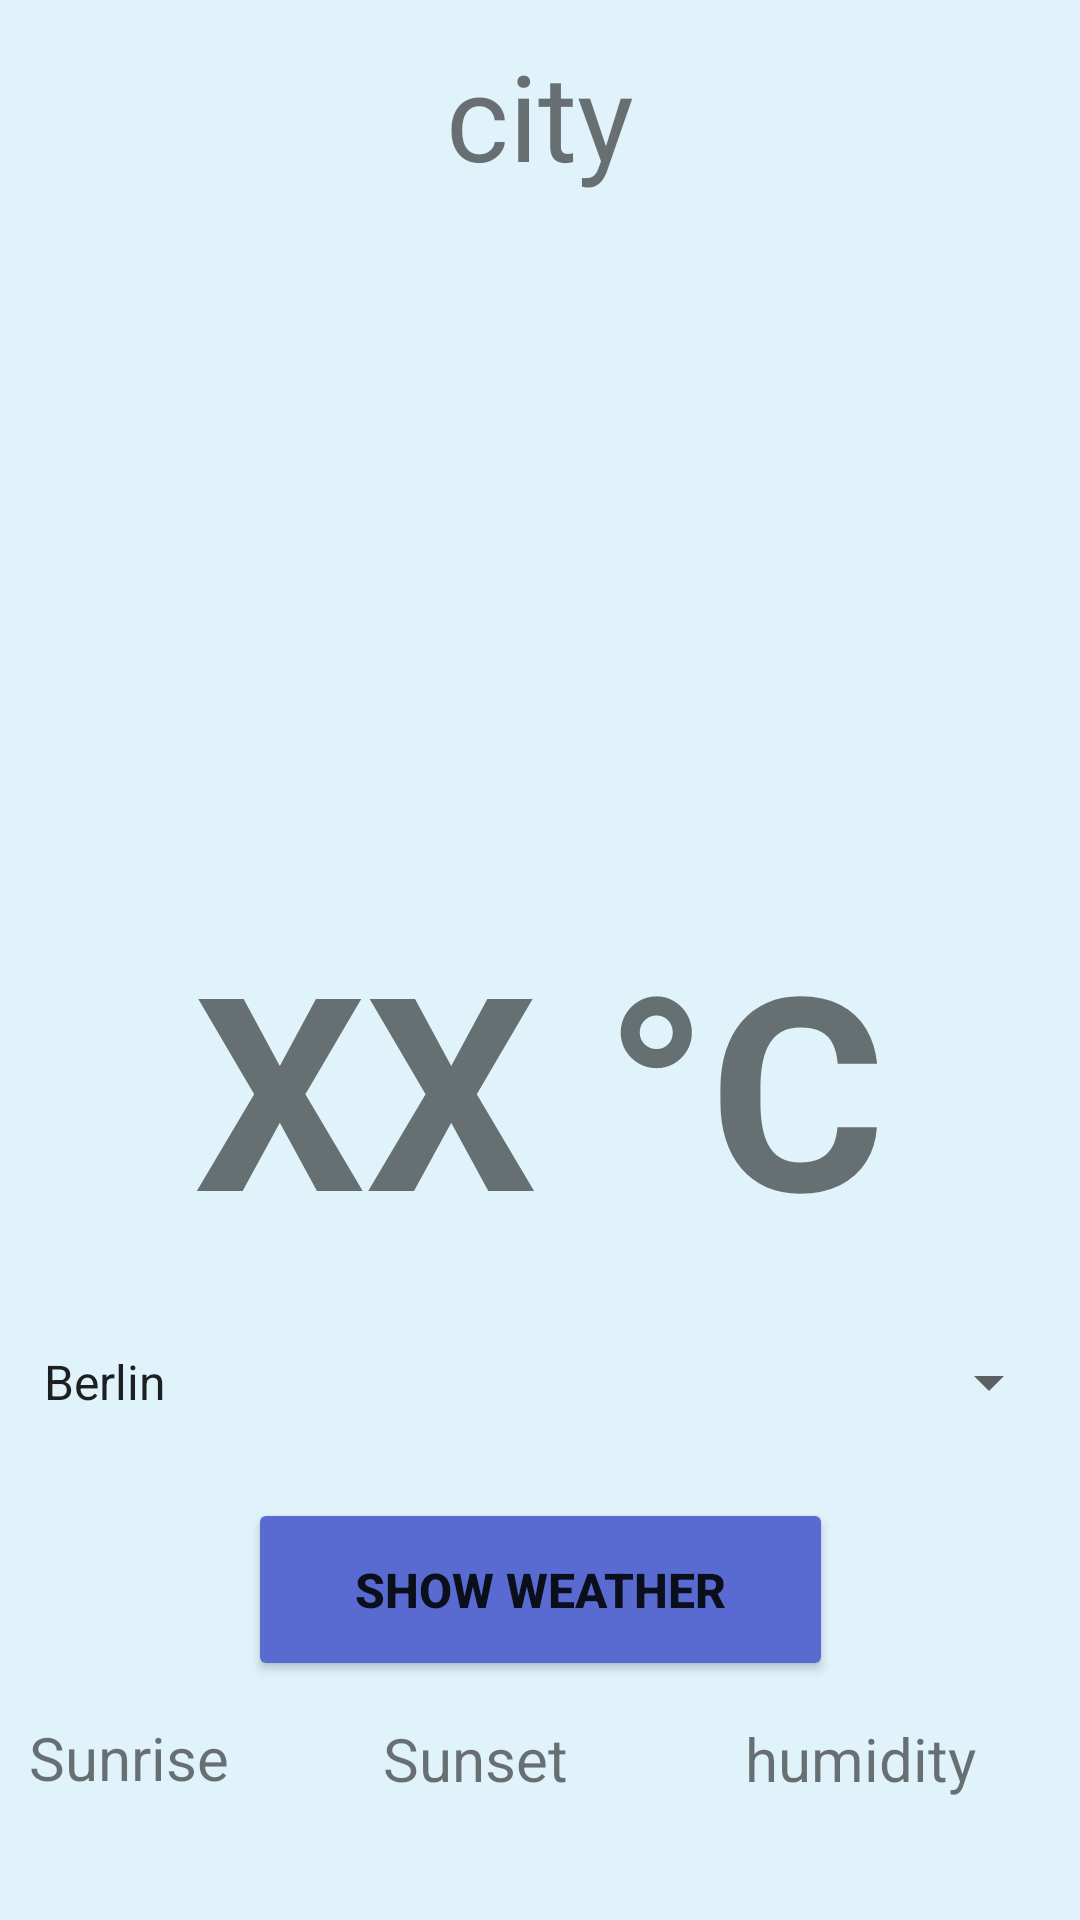

Reconstruct the res/layout file that produces this screen, plus the resources it refers to.
<!-- AndroidManifest.xml: application theme Theme.ProjectSaraD -->
<!-- res/layout/activity_main.xml -->
<?xml version="1.0" encoding="utf-8"?>
<androidx.constraintlayout.widget.ConstraintLayout xmlns:android="http://schemas.android.com/apk/res/android"
    xmlns:app="http://schemas.android.com/apk/res-auto"
    xmlns:tools="http://schemas.android.com/tools"
    android:layout_width="match_parent"
    android:layout_height="match_parent"
    android:background="#E0F2FA"
    tools:context=".MainActivity">


    <TextView
        android:id="@+id/description"
        android:layout_width="match_parent"
        android:layout_height="wrap_content"
        android:gravity="center_horizontal"
        android:text="city"
        android:textSize="40sp"
        app:layout_constraintBottom_toTopOf="@+id/weatherbackground"
        app:layout_constraintEnd_toEndOf="parent"
        app:layout_constraintHorizontal_bias="0.0"
        app:layout_constraintStart_toStartOf="parent"
        app:layout_constraintTop_toTopOf="parent" />

    <ImageView
        android:id="@+id/weatherbackground"
        android:layout_width="377dp"
        android:layout_height="213dp"
        app:layout_constraintBottom_toTopOf="@+id/temperature"
        app:layout_constraintEnd_toEndOf="parent"
        app:layout_constraintHorizontal_bias="0.5"
        app:layout_constraintStart_toStartOf="parent"
        app:layout_constraintTop_toBottomOf="@+id/description" />

    <TextView
        android:id="@+id/temperature"
        android:layout_width="wrap_content"
        android:layout_height="wrap_content"
        android:text="XX °C"
        android:textAlignment="center"
        android:textSize="90sp"
        android:textStyle="bold"
        app:layout_constraintBottom_toTopOf="@+id/spinner"
        app:layout_constraintEnd_toEndOf="parent"
        app:layout_constraintHorizontal_bias="0.5"
        app:layout_constraintStart_toStartOf="parent"
        app:layout_constraintTop_toBottomOf="@+id/weatherbackground" />

    <TextView
        android:id="@+id/sunrise"
        android:layout_width="108dp"
        android:layout_height="56dp"
        android:text="Sunrise"
        android:textSize="20sp"
        app:layout_constraintBottom_toBottomOf="parent"
        app:layout_constraintEnd_toStartOf="@+id/sunset"
        app:layout_constraintHorizontal_bias="0.5"
        app:layout_constraintStart_toStartOf="parent"
        app:layout_constraintTop_toBottomOf="@+id/button" />

    <TextView
        android:id="@+id/sunset"
        android:layout_width="111dp"
        android:layout_height="55dp"
        android:text="Sunset"
        android:textSize="20sp"
        app:layout_constraintBottom_toBottomOf="parent"
        app:layout_constraintEnd_toStartOf="@+id/humid"
        app:layout_constraintHorizontal_bias="0.5"
        app:layout_constraintStart_toEndOf="@+id/sunrise"
        app:layout_constraintTop_toBottomOf="@+id/button" />

    <TextView
        android:id="@+id/humid"
        android:layout_width="102dp"
        android:layout_height="55dp"
        android:text="humidity"
        android:textSize="20sp"
        app:layout_constraintBottom_toBottomOf="parent"
        app:layout_constraintEnd_toEndOf="parent"
        app:layout_constraintHorizontal_bias="0.5"
        app:layout_constraintStart_toEndOf="@+id/sunset"
        app:layout_constraintTop_toBottomOf="@+id/button" />

    <Spinner
        android:id="@+id/spinner"
        android:layout_width="347dp"
        android:layout_height="54dp"
        android:entries="@array/options"
        app:layout_constraintBottom_toTopOf="@+id/button"
        app:layout_constraintEnd_toEndOf="parent"
        app:layout_constraintHorizontal_bias="0.5"
        app:layout_constraintStart_toStartOf="parent"
        app:layout_constraintTop_toBottomOf="@+id/temperature" />

    <Button
        android:id="@+id/button"
        android:layout_width="195dp"
        android:layout_height="61dp"
        android:text="show weather"
        android:textSize="16sp"
        android:textStyle="bold"
        app:backgroundTint="#596BD1"
        app:layout_constraintBottom_toTopOf="@+id/sunrise"
        app:layout_constraintEnd_toEndOf="parent"
        app:layout_constraintHorizontal_bias="0.5"
        app:layout_constraintStart_toStartOf="parent"
        app:layout_constraintTop_toBottomOf="@+id/spinner" />

</androidx.constraintlayout.widget.ConstraintLayout>
<!-- resources referenced by this layout -->
<resources>
  <string-array name="options">
          <item>Berlin</item>
          <item>Riyadh</item>
          <item>Athens</item>
      </string-array>
  <style name="Theme.ProjectSaraD" parent="Theme.MaterialComponents.DayNight.DarkActionBar">
          
          <item name="colorPrimary">@color/purple_500</item>
          <item name="colorPrimaryVariant">@color/purple_700</item>
          <item name="colorOnPrimary">@color/white</item>
          
          <item name="colorSecondary">@color/teal_200</item>
          <item name="colorSecondaryVariant">@color/teal_700</item>
          <item name="colorOnSecondary">@color/black</item>
          
          <item name="android:statusBarColor" tools:targetApi="l">?attr/colorPrimaryVariant</item>
          
      </style>
  <!-- not gathered from this repository: default colours our renderer supplied (Android Studio template values) -->
  <color name="purple_500">#FF6200EE</color>
  <color name="purple_700">#FF3700B3</color>
  <color name="teal_200">#FF03DAC5</color>
  <color name="teal_700">#FF018786</color>
  <color name="black">#FF000000</color>
  <color name="white">#FFFFFFFF</color>
</resources>
